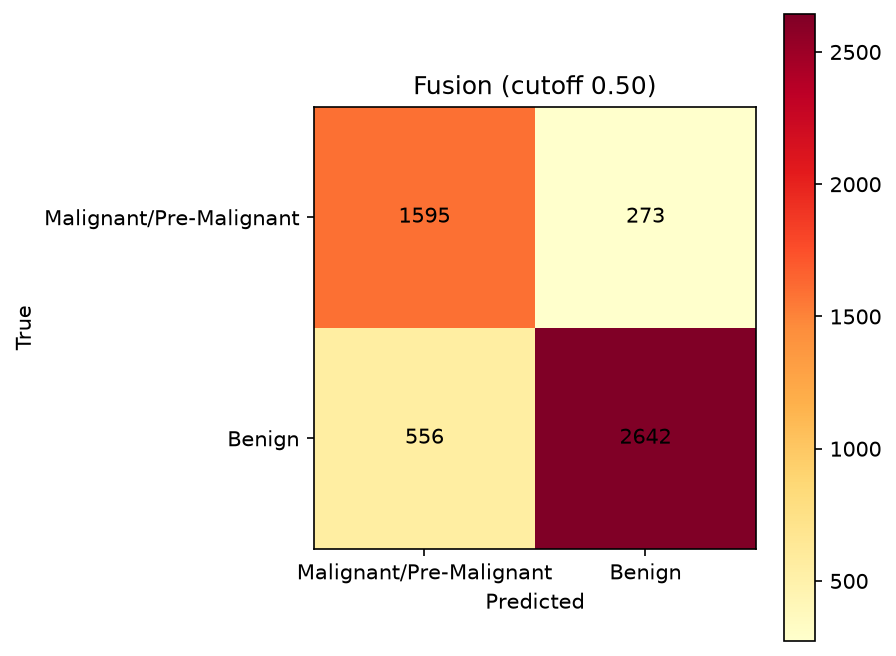

The data file committed next to this chart (first rows):
, Malignant/Pre-Malignant, Benign
Malignant/Pre-Malignant, 1595, 273
Benign, 556, 2642
